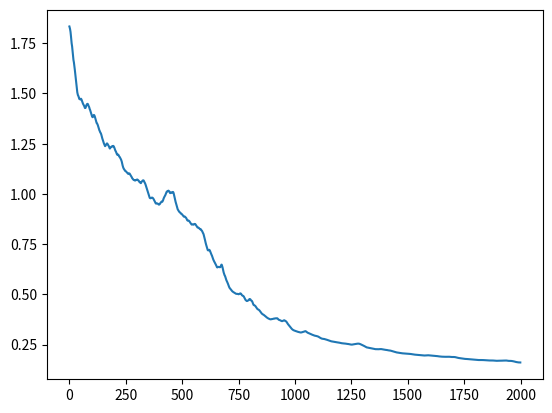

Generate this figure with matplotlib:
# MLP with backpropagation learning of AND function
import numpy as np
import matplotlib.pyplot as plt

# training vectors (Boolean AND function and constant input)
X=np.array([[0,0,1,1],[0,1,0,1],[1,1,1,1]])
Y=np.array([0,0,0,1])

# model specifications
Ni=3; Nh=3; No=1;

#parameter and array initialization
Ntrials=2000
h=np.zeros(Nh); y=np.zeros(No)
wh=np.random.randn(Nh, Ni); wo=np.random.randn(No, Nh) 
dwh=np.zeros(wh.shape); dwo=np.zeros(wo.shape) 
dh=np.zeros(Nh); do=np.zeros(No)  
error=np.zeros(Ntrials)

for trial in range(Ntrials): 
    #pick example pattern randomly
    pat=np.random.randint(4); x=X[:,pat]
    
    #calculate hidden states of sigmoid nodes
    for ih in range(Nh):  #for each hidden node
        sumInput=0
        for ii in range(Ni):  #loop over input features
            sumInput=sumInput+wh[ih,ii]*x[ii]
        h[ih]=1/(1+np.exp(-sumInput))
    #calclate output (prediction) with sigm=oid nodes
    for io in range(No):  #for each output node
        sumInput=0;
        for ih in range(Nh):  #loop over inputs from hidden
            sumInput=sumInput+wo[io,ih]*h[ih];
        y[io]=1/(1+np.exp(-sumInput))
    
    # delta term for each layer (objective function error)    
    for io in range(No):  #for each output node
        do[io]=y[io]*(1-y[io])*(Y[pat]-y[io])    
    sumInput=0
    for ih in range(Nh):  #for each hidden node
        sumInput=0;   #backpropgation starts
        for io in range(No):
            sumInput=sumInput+wo[io,ih]*do[io]
        dh[ih]=h[ih]*(1-h[ih])*sumInput
    
    #update weights with momentum
    for io in range(No):
        for ih in range(Nh):
            dwo[io,ih]=0.9*dwo[io,ih]+h[ih]*do[io];
            wo[io,ih]=wo[io,ih]+0.1*dwo[io,ih];
    for ih in range(Nh):
        for ii in range(Ni):
            dwh[ih,ii]=0.9*dwh[ih,ii]+x[ii]*dh[ih];
            wh[ih,ii]=wh[ih,ii]+0.1*dwh[ih,ii];
 
    # test all pattern    
    for pat in range(4): 
        x=X[:,pat]
        #calculate prediction    
        for ih in range(Nh):  #for each hidden node
            sumInput=0
            for ii in range(Ni):  #loop over input features
                sumInput=sumInput+wh[ih,ii]*x[ii]
            h[ih]=1/(1+np.exp(-sumInput))
        for io in range(No):  #for each output node
            sumInput=0;
            for ih in range(Nh):  #loop over inputs from hidden
                sumInput=sumInput+wo[io,ih]*h[ih];
            y[io]=1/(1+np.exp(-sumInput))
            #y[io]=round(y[io])
            
        error[trial]=error[trial]+abs(y-Y[pat]);
plt.plot(error); 